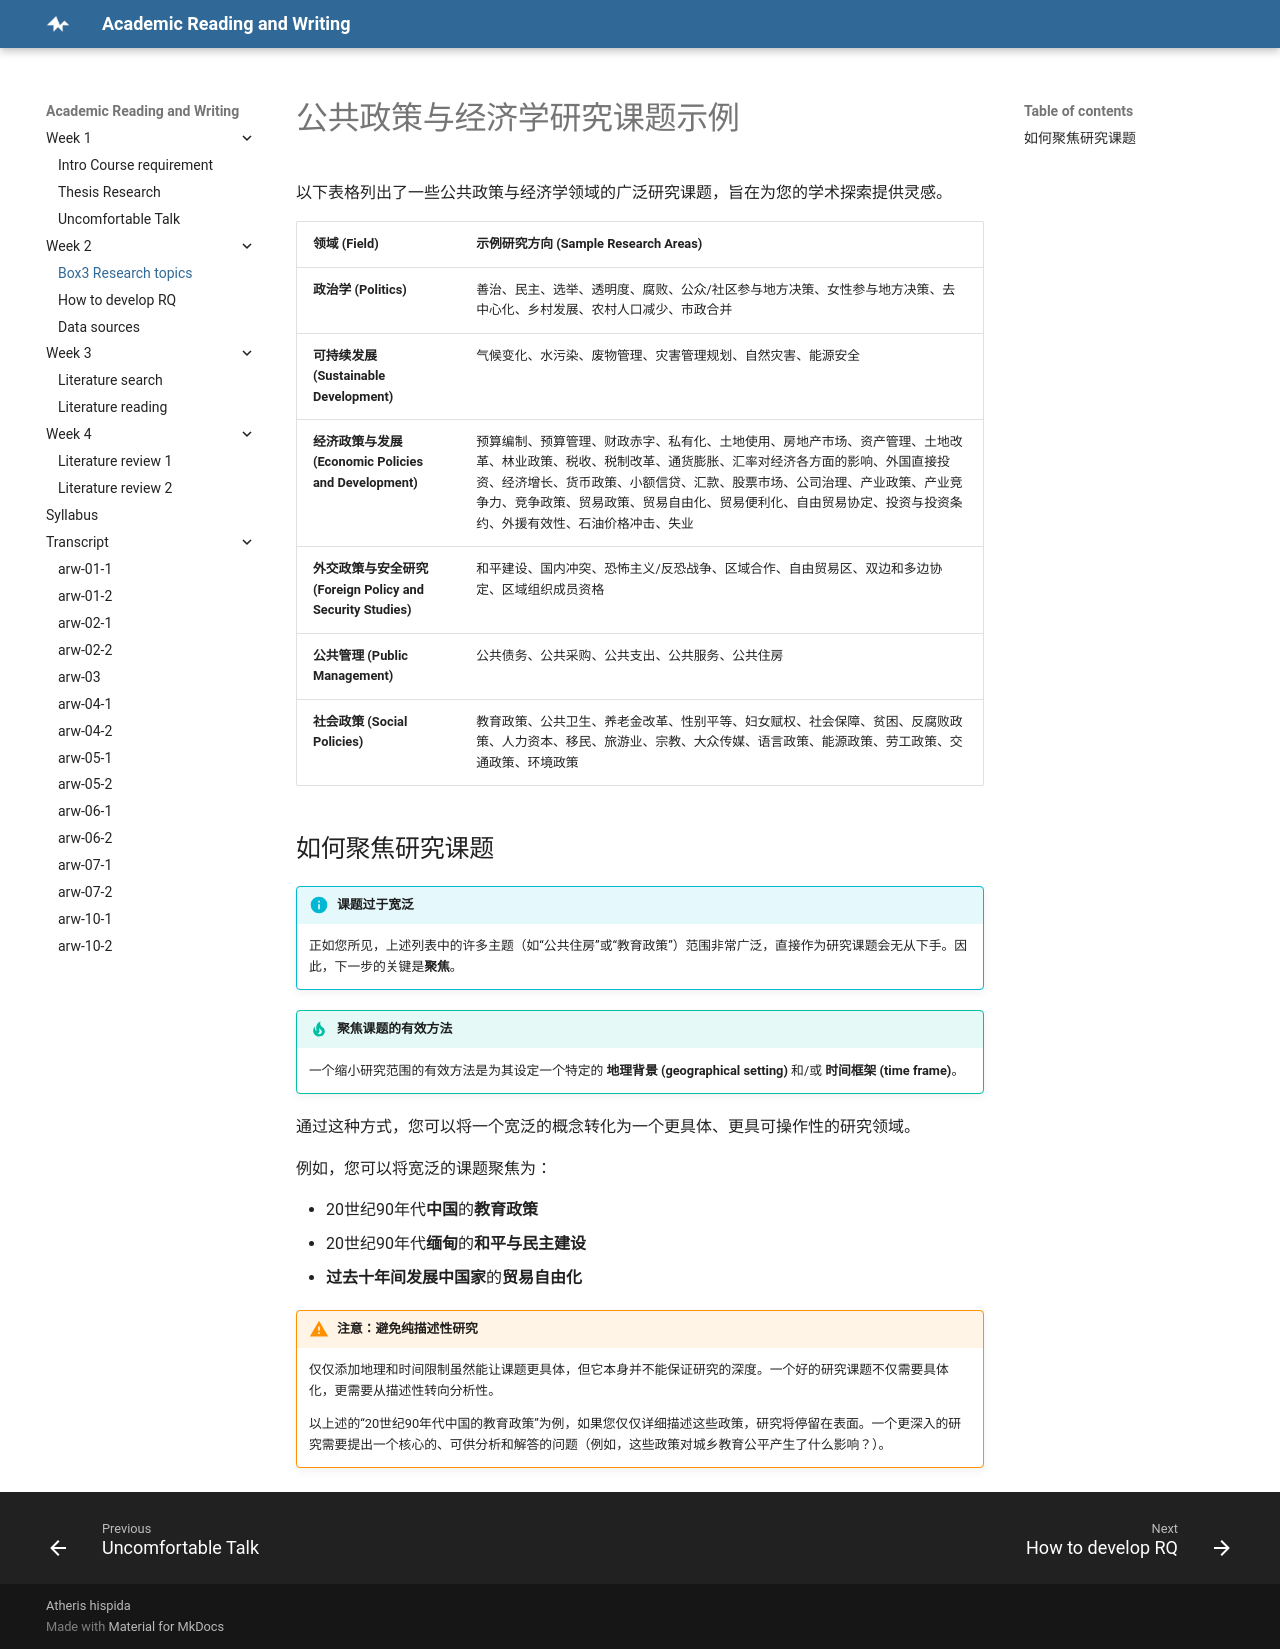

repository: concinna/arw · page: Week2_1_Box3 Research topics/index.html · generator: mkdocs

# 公共政策与经济学研究课题示例

以下表格列出了一些公共政策与经济学领域的广泛研究课题，旨在为您的学术探索提供灵感。

| 领域 (Field) | 示例研究方向 (Sample Research Areas) |
| :--- | :--- |
| **政治学 (Politics)** | 善治、民主、选举、透明度、腐败、公众/社区参与地方决策、女性参与地方决策、去中心化、乡村发展、农村人口减少、市政合并 |
| **可持续发展 (Sustainable Development)** | 气候变化、水污染、废物管理、灾害管理规划、自然灾害、能源安全 |
| **经济政策与发展 (Economic Policies and Development)** | 预算编制、预算管理、财政赤字、私有化、土地使用、房地产市场、资产管理、土地改革、林业政策、税收、税制改革、通货膨胀、汇率对经济各方面的影响、外国直接投资、经济增长、货币政策、小额信贷、汇款、股票市场、公司治理、产业政策、产业竞争力、竞争政策、贸易政策、贸易自由化、贸易便利化、自由贸易协定、投资与投资条约、外援有效性、石油价格冲击、失业 |
| **外交政策与安全研究 (Foreign Policy and Security Studies)** | 和平建设、国内冲突、恐怖主义/反恐战争、区域合作、自由贸易区、双边和多边协定、区域组织成员资格 |
| **公共管理 (Public Management)** | 公共债务、公共采购、公共支出、公共服务、公共住房 |
| **社会政策 (Social Policies)** | 教育政策、公共卫生、养老金改革、性别平等、妇女赋权、社会保障、贫困、反腐败政策、人力资本、移民、旅游业、宗教、大众传媒、语言政策、能源政策、劳工政策、交通政策、环境政策 |

## 如何聚焦研究课题

!!! info "课题过于宽泛"
    正如您所见，上述列表中的许多主题（如“公共住房”或“教育政策”）范围非常广泛，直接作为研究课题会无从下手。因此，下一步的关键是**聚焦**。

!!! tip "聚焦课题的有效方法"
    一个缩小研究范围的有效方法是为其设定一个特定的 **地理背景 (geographical setting)** 和/或 **时间框架 (time frame)**。

通过这种方式，您可以将一个宽泛的概念转化为一个更具体、更具可操作性的研究领域。

例如，您可以将宽泛的课题聚焦为：

*   20世纪90年代**中国**的**教育政策**
*   20世纪90年代**缅甸**的**和平与民主建设**
*   **过去十年间发展中国家**的**贸易自由化**

!!! warning "注意：避免纯描述性研究"
    仅仅添加地理和时间限制虽然能让课题更具体，但它本身并不能保证研究的深度。一个好的研究课题不仅需要具体化，更需要从描述性转向分析性。

    以上述的“20世纪90年代中国的教育政策”为例，如果您仅仅详细描述这些政策，研究将停留在表面。一个更深入的研究需要提出一个核心的、可供分析和解答的问题（例如，这些政策对城乡教育公平产生了什么影响？）。
